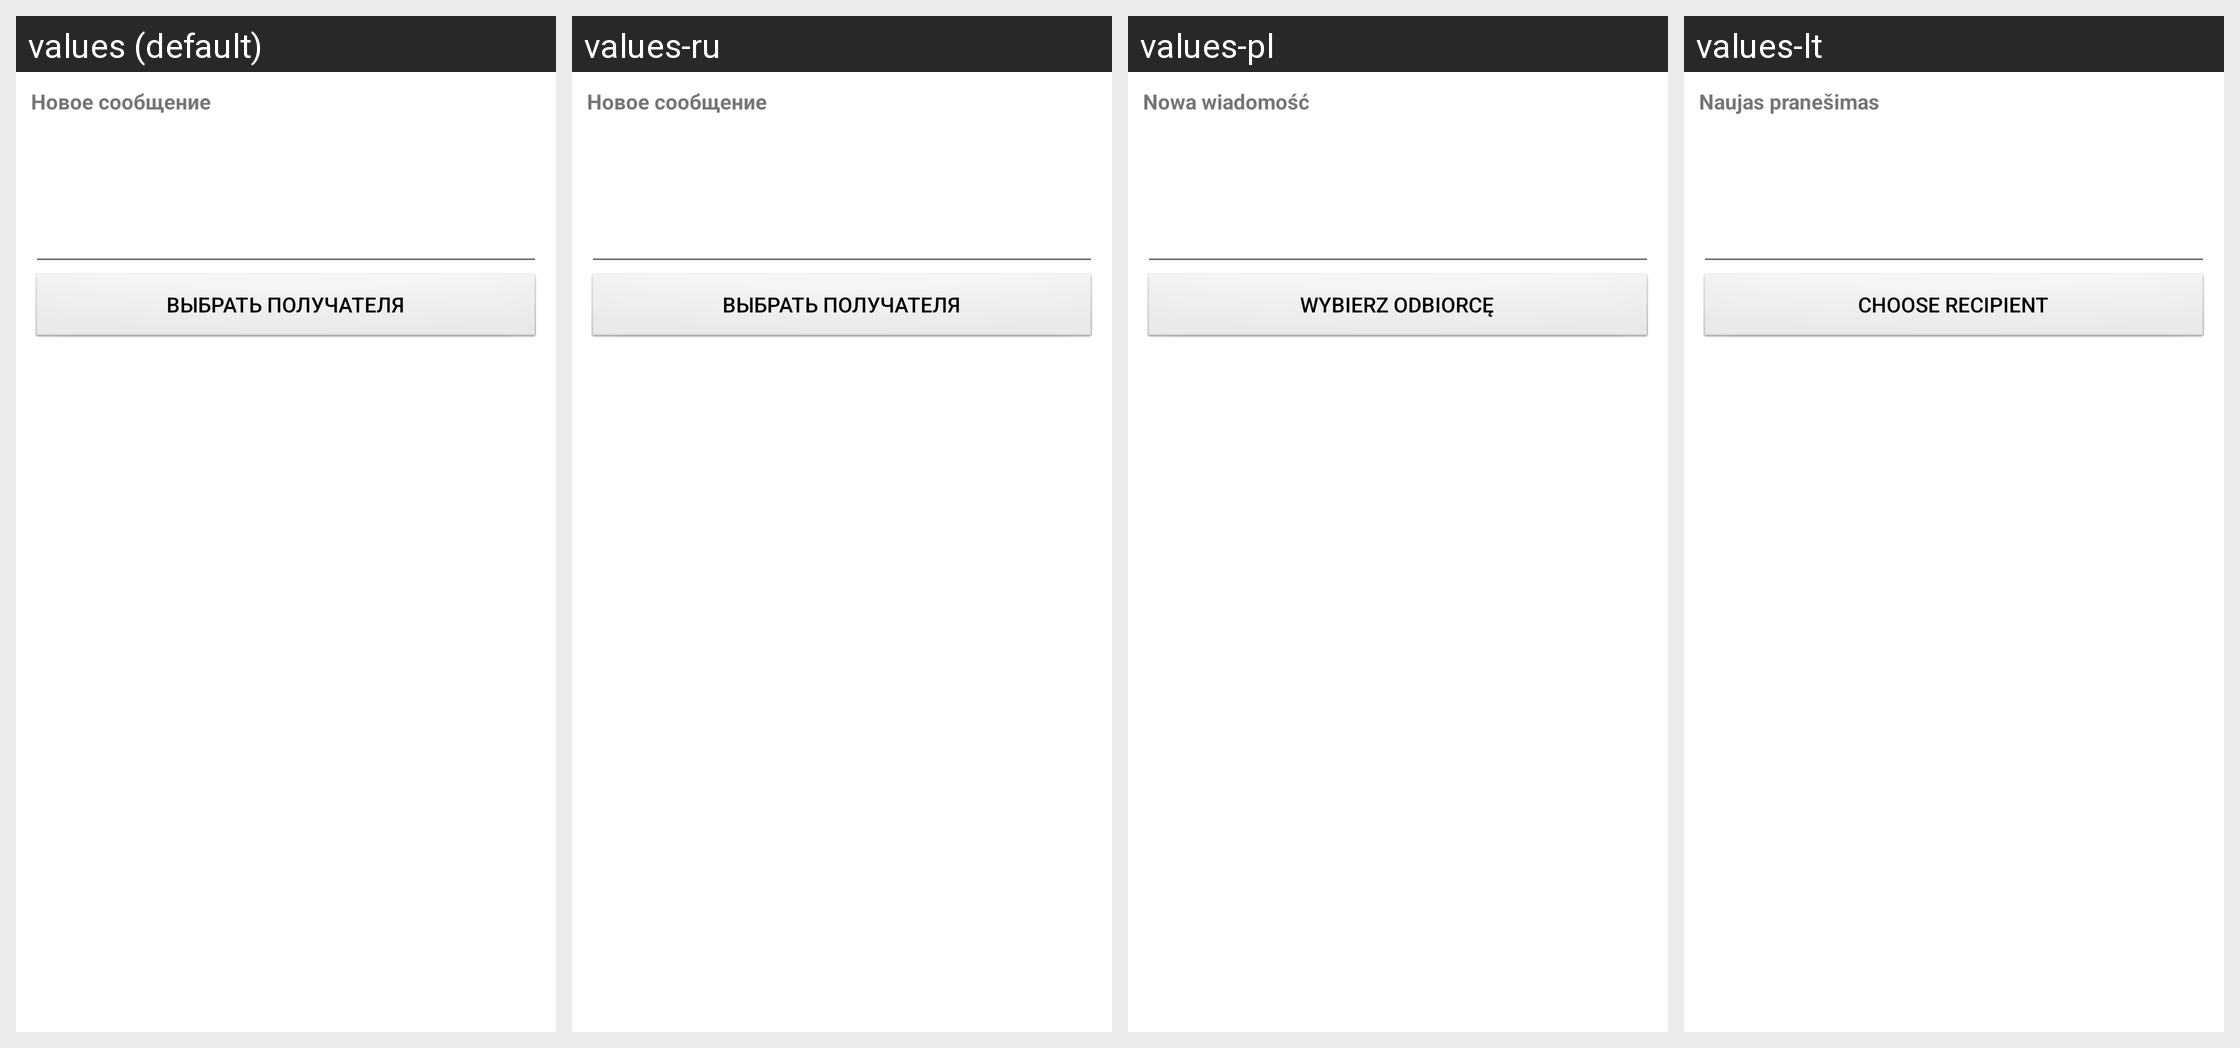

The Android screen above is rendered under several locales of the same app. Produce the string resources it draws, with the default and per-locale values.
Android screen res/layout/fragment_new_message.xml rendered under 4 locales, left to right: values (default), values-ru, values-pl, values-lt. Device: Nexus 5 (rendered at 1080×1920; each locale shown at half size, 540×960, under a caption strip naming it); theme Theme.MaterialComponents.DayNight.NoActionBar.
Strings drawn on this screen, with the default value and each locale's value (text and hints the layout hard-codes, and strings that could not be matched under every locale, appear in the picture but are not listed):

new_message
  values: Новое сообщение
  values-ru: Новое сообщение
  values-pl: Nowa wiadomość
  values-lt: Naujas pranešimas

btn_choose_recipient
  values: Выбрать получателя
  values-ru: Выбрать получателя
  values-pl: Wybierz odbiorcę
  values-lt: Choose recipient
